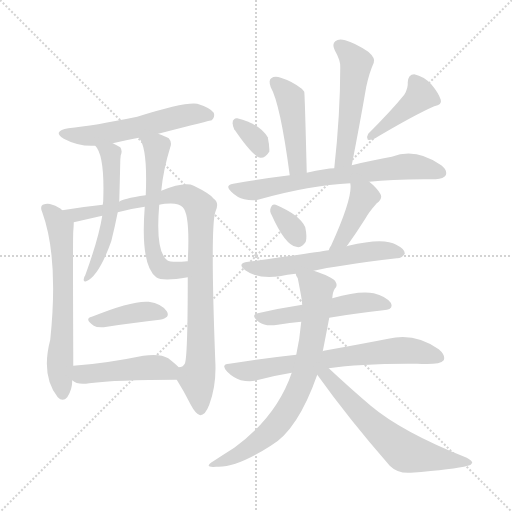
t = 0.00 s
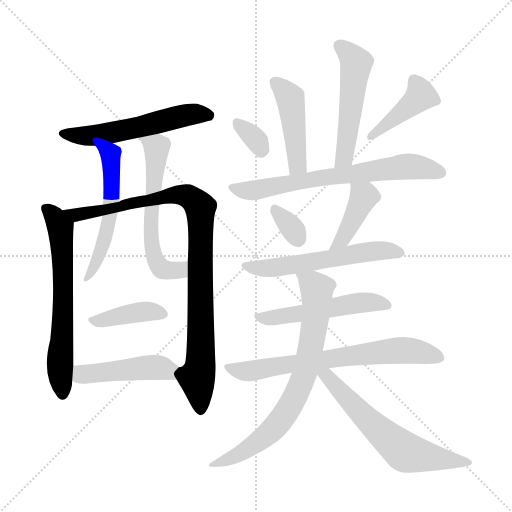
t = 2.64 s
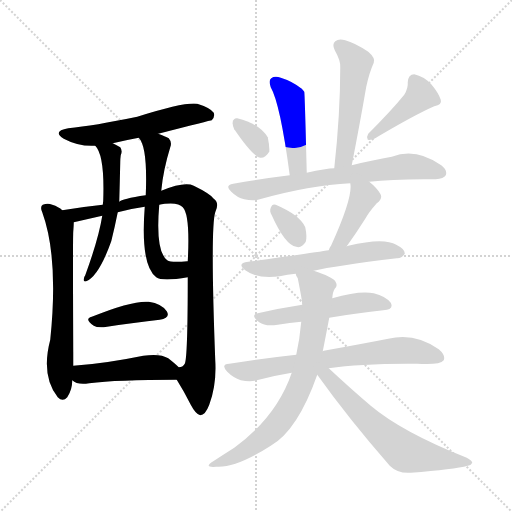
t = 5.27 s
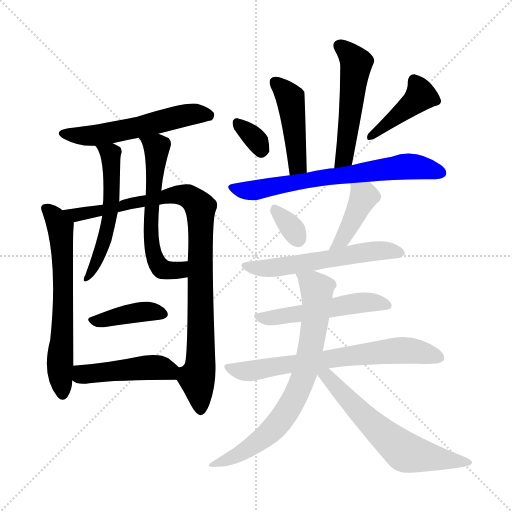
t = 7.91 s
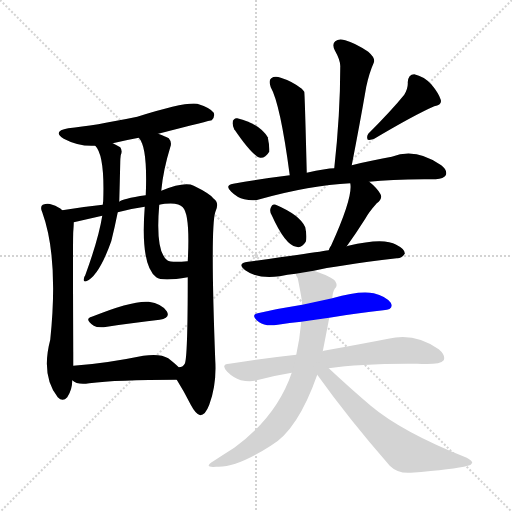
t = 10.55 s
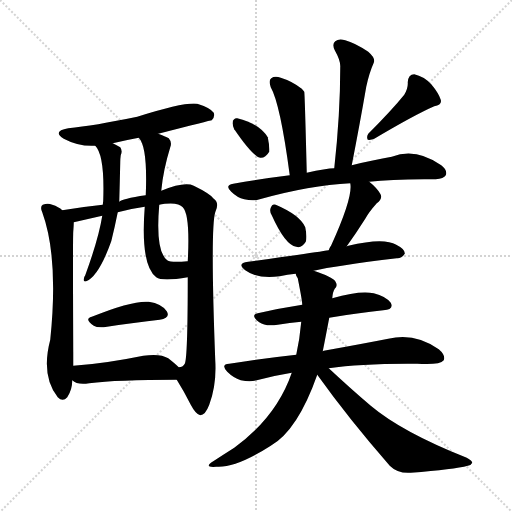
t = 13.18 s

The animated SVG that drew these frames (rendered in a browser with its animation timeline set to each time). Animation: 19 CSS @keyframes rules; one cycle of 13.18 s.

<svg version="1.1" viewBox="0 0 1024 1024" xmlns="http://www.w3.org/2000/svg">
  <g stroke="lightgray" stroke-dasharray="1,1" stroke-width="1" transform="scale(4, 4)">
    <line x1="0" y1="0" x2="256" y2="256"></line>
    <line x1="256" y1="0" x2="0" y2="256"></line>
    <line x1="128" y1="0" x2="128" y2="256"></line>
    <line x1="0" y1="128" x2="256" y2="128"></line>
  </g>
<g transform="scale(1, -1) translate(0, -900)">
   <style type="text/css">
    @keyframes keyframes0 {
      from {
       stroke: blue;
       stroke-dashoffset: 552;
       stroke-width: 128;
       }
       64% {
       animation-timing-function: step-end;
       stroke: blue;
       stroke-dashoffset: 0;
       stroke-width: 128;
       }
       to {
       stroke: black;
       stroke-width: 1024;
       }
       }
       #make-me-a-hanzi-animation-0 {
         animation: keyframes0 0.699219s both;
         animation-delay: 0.000000s;
         animation-timing-function: linear;
       }
    @keyframes keyframes1 {
      from {
       stroke: blue;
       stroke-dashoffset: 636;
       stroke-width: 128;
       }
       67% {
       animation-timing-function: step-end;
       stroke: blue;
       stroke-dashoffset: 0;
       stroke-width: 128;
       }
       to {
       stroke: black;
       stroke-width: 1024;
       }
       }
       #make-me-a-hanzi-animation-1 {
         animation: keyframes1 0.767578s both;
         animation-delay: 0.699219s;
         animation-timing-function: linear;
       }
    @keyframes keyframes2 {
      from {
       stroke: blue;
       stroke-dashoffset: 946;
       stroke-width: 128;
       }
       75% {
       animation-timing-function: step-end;
       stroke: blue;
       stroke-dashoffset: 0;
       stroke-width: 128;
       }
       to {
       stroke: black;
       stroke-width: 1024;
       }
       }
       #make-me-a-hanzi-animation-2 {
         animation: keyframes2 1.019857s both;
         animation-delay: 1.466797s;
         animation-timing-function: linear;
       }
    @keyframes keyframes3 {
      from {
       stroke: blue;
       stroke-dashoffset: 541;
       stroke-width: 128;
       }
       64% {
       animation-timing-function: step-end;
       stroke: blue;
       stroke-dashoffset: 0;
       stroke-width: 128;
       }
       to {
       stroke: black;
       stroke-width: 1024;
       }
       }
       #make-me-a-hanzi-animation-3 {
         animation: keyframes3 0.690267s both;
         animation-delay: 2.486654s;
         animation-timing-function: linear;
       }
    @keyframes keyframes4 {
      from {
       stroke: blue;
       stroke-dashoffset: 597;
       stroke-width: 128;
       }
       66% {
       animation-timing-function: step-end;
       stroke: blue;
       stroke-dashoffset: 0;
       stroke-width: 128;
       }
       to {
       stroke: black;
       stroke-width: 1024;
       }
       }
       #make-me-a-hanzi-animation-4 {
         animation: keyframes4 0.735840s both;
         animation-delay: 3.176921s;
         animation-timing-function: linear;
       }
    @keyframes keyframes5 {
      from {
       stroke: blue;
       stroke-dashoffset: 396;
       stroke-width: 128;
       }
       56% {
       animation-timing-function: step-end;
       stroke: blue;
       stroke-dashoffset: 0;
       stroke-width: 128;
       }
       to {
       stroke: black;
       stroke-width: 1024;
       }
       }
       #make-me-a-hanzi-animation-5 {
         animation: keyframes5 0.572266s both;
         animation-delay: 3.912760s;
         animation-timing-function: linear;
       }
    @keyframes keyframes6 {
      from {
       stroke: blue;
       stroke-dashoffset: 454;
       stroke-width: 128;
       }
       60% {
       animation-timing-function: step-end;
       stroke: blue;
       stroke-dashoffset: 0;
       stroke-width: 128;
       }
       to {
       stroke: black;
       stroke-width: 1024;
       }
       }
       #make-me-a-hanzi-animation-6 {
         animation: keyframes6 0.619466s both;
         animation-delay: 4.485026s;
         animation-timing-function: linear;
       }
    @keyframes keyframes7 {
      from {
       stroke: blue;
       stroke-dashoffset: 450;
       stroke-width: 128;
       }
       59% {
       animation-timing-function: step-end;
       stroke: blue;
       stroke-dashoffset: 0;
       stroke-width: 128;
       }
       to {
       stroke: black;
       stroke-width: 1024;
       }
       }
       #make-me-a-hanzi-animation-7 {
         animation: keyframes7 0.616211s both;
         animation-delay: 5.104492s;
         animation-timing-function: linear;
       }
    @keyframes keyframes8 {
      from {
       stroke: blue;
       stroke-dashoffset: 514;
       stroke-width: 128;
       }
       63% {
       animation-timing-function: step-end;
       stroke: blue;
       stroke-dashoffset: 0;
       stroke-width: 128;
       }
       to {
       stroke: black;
       stroke-width: 1024;
       }
       }
       #make-me-a-hanzi-animation-8 {
         animation: keyframes8 0.668294s both;
         animation-delay: 5.720703s;
         animation-timing-function: linear;
       }
    @keyframes keyframes9 {
      from {
       stroke: blue;
       stroke-dashoffset: 328;
       stroke-width: 128;
       }
       52% {
       animation-timing-function: step-end;
       stroke: blue;
       stroke-dashoffset: 0;
       stroke-width: 128;
       }
       to {
       stroke: black;
       stroke-width: 1024;
       }
       }
       #make-me-a-hanzi-animation-9 {
         animation: keyframes9 0.516927s both;
         animation-delay: 6.388997s;
         animation-timing-function: linear;
       }
    @keyframes keyframes10 {
      from {
       stroke: blue;
       stroke-dashoffset: 417;
       stroke-width: 128;
       }
       58% {
       animation-timing-function: step-end;
       stroke: blue;
       stroke-dashoffset: 0;
       stroke-width: 128;
       }
       to {
       stroke: black;
       stroke-width: 1024;
       }
       }
       #make-me-a-hanzi-animation-10 {
         animation: keyframes10 0.589355s both;
         animation-delay: 6.905924s;
         animation-timing-function: linear;
       }
    @keyframes keyframes11 {
      from {
       stroke: blue;
       stroke-dashoffset: 679;
       stroke-width: 128;
       }
       69% {
       animation-timing-function: step-end;
       stroke: blue;
       stroke-dashoffset: 0;
       stroke-width: 128;
       }
       to {
       stroke: black;
       stroke-width: 1024;
       }
       }
       #make-me-a-hanzi-animation-11 {
         animation: keyframes11 0.802572s both;
         animation-delay: 7.495280s;
         animation-timing-function: linear;
       }
    @keyframes keyframes12 {
      from {
       stroke: blue;
       stroke-dashoffset: 328;
       stroke-width: 128;
       }
       52% {
       animation-timing-function: step-end;
       stroke: blue;
       stroke-dashoffset: 0;
       stroke-width: 128;
       }
       to {
       stroke: black;
       stroke-width: 1024;
       }
       }
       #make-me-a-hanzi-animation-12 {
         animation: keyframes12 0.516927s both;
         animation-delay: 8.297852s;
         animation-timing-function: linear;
       }
    @keyframes keyframes13 {
      from {
       stroke: blue;
       stroke-dashoffset: 411;
       stroke-width: 128;
       }
       57% {
       animation-timing-function: step-end;
       stroke: blue;
       stroke-dashoffset: 0;
       stroke-width: 128;
       }
       to {
       stroke: black;
       stroke-width: 1024;
       }
       }
       #make-me-a-hanzi-animation-13 {
         animation: keyframes13 0.584473s both;
         animation-delay: 8.814779s;
         animation-timing-function: linear;
       }
    @keyframes keyframes14 {
      from {
       stroke: blue;
       stroke-dashoffset: 568;
       stroke-width: 128;
       }
       65% {
       animation-timing-function: step-end;
       stroke: blue;
       stroke-dashoffset: 0;
       stroke-width: 128;
       }
       to {
       stroke: black;
       stroke-width: 1024;
       }
       }
       #make-me-a-hanzi-animation-14 {
         animation: keyframes14 0.712240s both;
         animation-delay: 9.399251s;
         animation-timing-function: linear;
       }
    @keyframes keyframes15 {
      from {
       stroke: blue;
       stroke-dashoffset: 515;
       stroke-width: 128;
       }
       63% {
       animation-timing-function: step-end;
       stroke: blue;
       stroke-dashoffset: 0;
       stroke-width: 128;
       }
       to {
       stroke: black;
       stroke-width: 1024;
       }
       }
       #make-me-a-hanzi-animation-15 {
         animation: keyframes15 0.669108s both;
         animation-delay: 10.111491s;
         animation-timing-function: linear;
       }
    @keyframes keyframes16 {
      from {
       stroke: blue;
       stroke-dashoffset: 684;
       stroke-width: 128;
       }
       69% {
       animation-timing-function: step-end;
       stroke: blue;
       stroke-dashoffset: 0;
       stroke-width: 128;
       }
       to {
       stroke: black;
       stroke-width: 1024;
       }
       }
       #make-me-a-hanzi-animation-16 {
         animation: keyframes16 0.806641s both;
         animation-delay: 10.780599s;
         animation-timing-function: linear;
       }
    @keyframes keyframes17 {
      from {
       stroke: blue;
       stroke-dashoffset: 731;
       stroke-width: 128;
       }
       70% {
       animation-timing-function: step-end;
       stroke: blue;
       stroke-dashoffset: 0;
       stroke-width: 128;
       }
       to {
       stroke: black;
       stroke-width: 1024;
       }
       }
       #make-me-a-hanzi-animation-17 {
         animation: keyframes17 0.844889s both;
         animation-delay: 11.587240s;
         animation-timing-function: linear;
       }
    @keyframes keyframes18 {
      from {
       stroke: blue;
       stroke-dashoffset: 614;
       stroke-width: 128;
       }
       67% {
       animation-timing-function: step-end;
       stroke: blue;
       stroke-dashoffset: 0;
       stroke-width: 128;
       }
       to {
       stroke: black;
       stroke-width: 1024;
       }
       }
       #make-me-a-hanzi-animation-18 {
         animation: keyframes18 0.749674s both;
         animation-delay: 12.432129s;
         animation-timing-function: linear;
       }
</style>
<path d="M 316.5 632.5 Q 421.5 659.5 423.5 659.5 Q 430.5 666.5 427.5 674.5 Q 420.5 684.5 394.5 692.5 Q 369.5 696.5 274.5 666.5 Q 187.5 648.5 136.5 643.5 Q 103.5 637.5 127.5 622.5 Q 157.5 606.5 190.5 608.5 L 225.5 613.5 Q 250.5 619.5 277.5 624.5 L 316.5 632.5 Z" fill="lightgray"></path> 
<path d="M 124.5 479.5 Q 117.5 486.5 104.5 490.5 Q 95.5 494.5 85.5 490.5 Q 79.5 486.5 84.5 475.5 Q 117.5 384.5 100.5 220.5 Q 81.5 148.5 115.5 105.5 Q 125.5 95.5 134.5 105.5 Q 144.5 120.5 144.5 139.5 L 146.5 168.5 Q 146.5 181.5 146.5 195.5 Q 145.5 421.5 146.5 436.5 Q 147.5 449.5 147.5 455.5 C 147.5 463.5 147.5 463.5 124.5 479.5 Z" fill="lightgray"></path> 
<path d="M 353.5 140.5 Q 368.5 116.5 381.5 90.5 Q 391.5 71.5 400.5 69.5 Q 410.5 69.5 418.5 90.5 Q 433.5 130.5 430.5 179.5 Q 420.5 443.5 430.5 475.5 Q 439.5 494.5 427.5 502.5 Q 420.5 512.5 387.5 528.5 Q 369.5 537.5 322.5 518.5 L 291.5 509.5 Q 243.5 502.5 238.5 496.5 L 205.5 490.5 Q 166.5 486.5 124.5 479.5 C 94.5 474.5 118.5 448.5 147.5 455.5 L 204.5 468.5 L 235.5 475.5 Q 260.5 482.5 289.5 486.5 L 318.5 490.5 Q 322.5 491.5 329.5 492.5 Q 357.5 495.5 365.5 485.5 Q 380.5 470.5 375.5 377.5 L 375.5 345.5 Q 375.5 183.5 369.5 172.5 Q 365.5 165.5 357.5 165.5 C 345.5 153.5 345.5 153.5 353.5 140.5 Z" fill="lightgray"></path> 
<path d="M 190.5 608.5 Q 209.5 589.5 206.5 500.5 Q 206.5 496.5 205.5 490.5 L 204.5 468.5 Q 197.5 423.5 170.5 349.5 Q 167.5 345.5 167.5 341.5 Q 166.5 335.5 172.5 337.5 Q 197.5 347.5 222.5 417.5 Q 229.5 445.5 235.5 475.5 L 238.5 496.5 Q 239.5 532.5 240.5 575.5 Q 240.5 582.5 241.5 589.5 Q 245.5 598.5 240.5 605.5 Q 233.5 609.5 225.5 613.5 C 198.5 627.5 173.5 632.5 190.5 608.5 Z" fill="lightgray"></path> 
<path d="M 322.5 518.5 Q 326.5 560.5 340.5 605.5 Q 344.5 615.5 337.5 623.5 Q 330.5 627.5 316.5 632.5 C 288.5 643.5 261.5 649.5 277.5 624.5 Q 295.5 606.5 291.5 509.5 L 289.5 486.5 Q 280.5 369.5 312.5 345.5 Q 324.5 336.5 375.5 345.5 C 405.5 350.5 405.5 379.5 375.5 377.5 L 374.5 377.5 Q 341.5 374.5 334.5 379.5 Q 310.5 397.5 318.5 490.5 L 322.5 518.5 Z" fill="lightgray"></path> 
<path d="M 183.5 266.5 Q 167.5 262.5 187.5 248.5 Q 193.5 244.5 207.5 245.5 Q 271.5 255.5 319.5 260.5 Q 341.5 264.5 333.5 277.5 Q 323.5 292.5 297.5 296.5 Q 264.5 299.5 183.5 266.5 Z" fill="lightgray"></path> 
<path d="M 144.5 139.5 Q 154.5 129.5 178.5 133.5 Q 233.5 140.5 353.5 140.5 C 383.5 140.5 379.5 144.5 357.5 165.5 Q 350.5 172.5 336.5 183.5 Q 320.5 193.5 286.5 188.5 Q 208.5 172.5 146.5 168.5 C 116.5 166.5 119.5 156.5 144.5 139.5 Z" fill="lightgray"></path> 
<path d="M 613.5 554.5 Q 609.5 714.5 608.5 716.5 Q 605.5 720.5 603.5 722.5 Q 584.5 737.5 561.5 744.5 Q 549.5 748.5 542.5 743.5 Q 536.5 739.5 541.5 725.5 Q 560.5 692.5 579.5 549.5 C 583.5 519.5 614.5 524.5 613.5 554.5 Z" fill="lightgray"></path> 
<path d="M 703.5 569.5 Q 719.5 651.5 732.5 726.5 Q 738.5 754.5 747.5 774.5 Q 751.5 783.5 736.5 796.5 Q 709.5 814.5 690.5 819.5 Q 677.5 823.5 670.5 817.5 Q 663.5 811.5 669.5 799.5 Q 681.5 778.5 680.5 765.5 Q 680.5 671.5 668.5 563.5 C 665.5 533.5 697.5 540.5 703.5 569.5 Z" fill="lightgray"></path> 
<path d="M 468.5 641.5 Q 505.5 587.5 520.5 584.5 Q 530.5 583.5 538.5 596.5 Q 539.5 606.5 535.5 625.5 Q 519.5 652.5 474.5 663.5 Q 467.5 664.5 465.5 656.5 Q 464.5 649.5 468.5 641.5 Z" fill="lightgray"></path> 
<path d="M 808.5 710.5 Q 783.5 679.5 736.5 632.5 Q 732.5 626.5 735.5 620.5 Q 741.5 619.5 748.5 622.5 Q 829.5 670.5 868.5 687.5 Q 884.5 690.5 881.5 700.5 Q 877.5 713.5 862.5 731.5 Q 847.5 747.5 828.5 751.5 Q 816.5 751.5 815.5 735.5 Q 816.5 723.5 808.5 710.5 Z" fill="lightgray"></path> 
<path d="M 738.5 536.5 Q 787.5 542.5 871.5 541.5 Q 887.5 542.5 891.5 549.5 Q 895.5 559.5 882.5 569.5 Q 831.5 605.5 783.5 586.5 Q 747.5 580.5 703.5 569.5 L 668.5 563.5 Q 652.5 563.5 613.5 554.5 L 579.5 549.5 Q 522.5 542.5 466.5 532.5 Q 448.5 529.5 462.5 516.5 Q 474.5 504.5 488.5 501.5 Q 506.5 497.5 519.5 501.5 Q 619.5 529.5 700.5 533.5 L 738.5 536.5 Z" fill="lightgray"></path> 
<path d="M 543.5 469.5 Q 570.5 409.5 592.5 406.5 Q 602.5 402.5 611.5 416.5 Q 614.5 426.5 610.5 445.5 Q 600.5 469.5 551.5 490.5 Q 544.5 493.5 541.5 484.5 Q 538.5 477.5 543.5 469.5 Z" fill="lightgray"></path> 
<path d="M 693.5 407.5 Q 711.5 432.5 730.5 462.5 Q 737.5 475.5 753.5 493.5 Q 766.5 503.5 760.5 512.5 Q 753.5 524.5 738.5 536.5 C 715.5 555.5 696.5 563.5 700.5 533.5 Q 706.5 506.5 662.5 409.5 Q 659.5 405.5 657.5 399.5 C 646.5 371.5 676.5 383.5 693.5 407.5 Z" fill="lightgray"></path> 
<path d="M 627.5 358.5 Q 669.5 368.5 793.5 383.5 Q 802.5 382.5 809.5 392.5 Q 810.5 401.5 792.5 410.5 Q 767.5 425.5 696.5 408.5 Q 695.5 408.5 693.5 407.5 L 657.5 399.5 Q 633.5 395.5 496.5 376.5 Q 472.5 373.5 490.5 359.5 Q 514.5 341.5 559.5 347.5 Q 574.5 351.5 591.5 352.5 L 627.5 358.5 Z" fill="lightgray"></path> 
<path d="M 658.5 264.5 Q 716.5 274.5 766.5 279.5 Q 788.5 280.5 781.5 294.5 Q 771.5 307.5 747.5 313.5 Q 719.5 319.5 664.5 303.5 L 604.5 290.5 Q 558.5 283.5 515.5 273.5 Q 499.5 270.5 518.5 255.5 Q 530.5 246.5 555.5 250.5 Q 579.5 254.5 602.5 256.5 L 658.5 264.5 Z" fill="lightgray"></path> 
<path d="M 657.5 163.5 Q 724.5 173.5 834.5 172.5 Q 879.5 169.5 887.5 179.5 Q 891.5 189.5 877.5 201.5 Q 829.5 235.5 776.5 222.5 Q 725.5 212.5 647.5 198.5 Q 646.5 198.5 645.5 197.5 L 592.5 190.5 Q 528.5 183.5 458.5 172.5 Q 440.5 171.5 454.5 156.5 Q 466.5 144.5 481.5 139.5 Q 500.5 135.5 513.5 139.5 Q 546.5 148.5 583.5 154.5 L 657.5 163.5 Z" fill="lightgray"></path> 
<path d="M 645.5 197.5 Q 651.5 227.5 658.5 264.5 L 664.5 303.5 Q 665.5 316.5 669.5 322.5 Q 676.5 328.5 670.5 337.5 Q 664.5 346.5 627.5 358.5 C 599.5 368.5 584.5 373.5 591.5 352.5 Q 591.5 349.5 595.5 343.5 Q 604.5 298.5 604.5 290.5 L 602.5 256.5 Q 599.5 222.5 592.5 190.5 L 583.5 154.5 Q 553.5 66.5 468.5 4.5 Q 449.5 -7.5 426.5 -22.5 Q 405.5 -35.5 432.5 -33.5 Q 471.5 -36.5 541.5 8.5 Q 595.5 39.5 634.5 150.5 L 645.5 197.5 Z" fill="lightgray"></path> 
<path d="M 634.5 150.5 Q 697.5 62.5 779.5 -31.5 Q 795.5 -47.5 821.5 -45.5 Q 908.5 -38.5 935.5 -31.5 Q 942.5 -30.5 944.5 -25.5 Q 944.5 -21.5 933.5 -15.5 Q 804.5 35.5 741.5 88.5 Q 701.5 122.5 657.5 163.5 C 635.5 183.5 616.5 174.5 634.5 150.5 Z" fill="lightgray"></path> 
      <clipPath id="make-me-a-hanzi-clip-0">
      <path d="M 316.5 632.5 Q 421.5 659.5 423.5 659.5 Q 430.5 666.5 427.5 674.5 Q 420.5 684.5 394.5 692.5 Q 369.5 696.5 274.5 666.5 Q 187.5 648.5 136.5 643.5 Q 103.5 637.5 127.5 622.5 Q 157.5 606.5 190.5 608.5 L 225.5 613.5 Q 250.5 619.5 277.5 624.5 L 316.5 632.5 Z" fill="lightgray"></path>
      </clipPath>
      <path clip-path="url(#make-me-a-hanzi-clip-0)" d="M 129.5 634.5 L 162.5 627.5 L 193.5 629.5 L 325.5 655.5 L 363.5 668.5 L 420.5 668.5 " fill="none" id="make-me-a-hanzi-animation-0" stroke-dasharray="424 848" stroke-linecap="round"></path>

      <clipPath id="make-me-a-hanzi-clip-1">
      <path d="M 124.5 479.5 Q 117.5 486.5 104.5 490.5 Q 95.5 494.5 85.5 490.5 Q 79.5 486.5 84.5 475.5 Q 117.5 384.5 100.5 220.5 Q 81.5 148.5 115.5 105.5 Q 125.5 95.5 134.5 105.5 Q 144.5 120.5 144.5 139.5 L 146.5 168.5 Q 146.5 181.5 146.5 195.5 Q 145.5 421.5 146.5 436.5 Q 147.5 449.5 147.5 455.5 C 147.5 463.5 147.5 463.5 124.5 479.5 Z" fill="lightgray"></path>
      </clipPath>
      <path clip-path="url(#make-me-a-hanzi-clip-1)" d="M 92.5 482.5 L 121.5 443.5 L 126.5 260.5 L 120.5 153.5 L 125.5 112.5 " fill="none" id="make-me-a-hanzi-animation-1" stroke-dasharray="508 1016" stroke-linecap="round"></path>

      <clipPath id="make-me-a-hanzi-clip-2">
      <path d="M 353.5 140.5 Q 368.5 116.5 381.5 90.5 Q 391.5 71.5 400.5 69.5 Q 410.5 69.5 418.5 90.5 Q 433.5 130.5 430.5 179.5 Q 420.5 443.5 430.5 475.5 Q 439.5 494.5 427.5 502.5 Q 420.5 512.5 387.5 528.5 Q 369.5 537.5 322.5 518.5 L 291.5 509.5 Q 243.5 502.5 238.5 496.5 L 205.5 490.5 Q 166.5 486.5 124.5 479.5 C 94.5 474.5 118.5 448.5 147.5 455.5 L 204.5 468.5 L 235.5 475.5 Q 260.5 482.5 289.5 486.5 L 318.5 490.5 Q 322.5 491.5 329.5 492.5 Q 357.5 495.5 365.5 485.5 Q 380.5 470.5 375.5 377.5 L 375.5 345.5 Q 375.5 183.5 369.5 172.5 Q 365.5 165.5 357.5 165.5 C 345.5 153.5 345.5 153.5 353.5 140.5 Z" fill="lightgray"></path>
      </clipPath>
      <path clip-path="url(#make-me-a-hanzi-clip-2)" d="M 131.5 478.5 L 152.5 469.5 L 364.5 510.5 L 385.5 502.5 L 400.5 485.5 L 402.5 192.5 L 393.5 144.5 L 400.5 80.5 " fill="none" id="make-me-a-hanzi-animation-2" stroke-dasharray="818 1636" stroke-linecap="round"></path>

      <clipPath id="make-me-a-hanzi-clip-3">
      <path d="M 190.5 608.5 Q 209.5 589.5 206.5 500.5 Q 206.5 496.5 205.5 490.5 L 204.5 468.5 Q 197.5 423.5 170.5 349.5 Q 167.5 345.5 167.5 341.5 Q 166.5 335.5 172.5 337.5 Q 197.5 347.5 222.5 417.5 Q 229.5 445.5 235.5 475.5 L 238.5 496.5 Q 239.5 532.5 240.5 575.5 Q 240.5 582.5 241.5 589.5 Q 245.5 598.5 240.5 605.5 Q 233.5 609.5 225.5 613.5 C 198.5 627.5 173.5 632.5 190.5 608.5 Z" fill="lightgray"></path>
      </clipPath>
      <path clip-path="url(#make-me-a-hanzi-clip-3)" d="M 196.5 607.5 L 222.5 583.5 L 223.5 504.5 L 207.5 410.5 L 173.5 343.5 " fill="none" id="make-me-a-hanzi-animation-3" stroke-dasharray="413 826" stroke-linecap="round"></path>

      <clipPath id="make-me-a-hanzi-clip-4">
      <path d="M 322.5 518.5 Q 326.5 560.5 340.5 605.5 Q 344.5 615.5 337.5 623.5 Q 330.5 627.5 316.5 632.5 C 288.5 643.5 261.5 649.5 277.5 624.5 Q 295.5 606.5 291.5 509.5 L 289.5 486.5 Q 280.5 369.5 312.5 345.5 Q 324.5 336.5 375.5 345.5 C 405.5 350.5 405.5 379.5 375.5 377.5 L 374.5 377.5 Q 341.5 374.5 334.5 379.5 Q 310.5 397.5 318.5 490.5 L 322.5 518.5 Z" fill="lightgray"></path>
      </clipPath>
      <path clip-path="url(#make-me-a-hanzi-clip-4)" d="M 284.5 624.5 L 313.5 605.5 L 299.5 450.5 L 311.5 380.5 L 324.5 362.5 L 342.5 358.5 L 360.5 361.5 L 365.5 371.5 L 375.5 372.5 " fill="none" id="make-me-a-hanzi-animation-4" stroke-dasharray="469 938" stroke-linecap="round"></path>

      <clipPath id="make-me-a-hanzi-clip-5">
      <path d="M 183.5 266.5 Q 167.5 262.5 187.5 248.5 Q 193.5 244.5 207.5 245.5 Q 271.5 255.5 319.5 260.5 Q 341.5 264.5 333.5 277.5 Q 323.5 292.5 297.5 296.5 Q 264.5 299.5 183.5 266.5 Z" fill="lightgray"></path>
      </clipPath>
      <path clip-path="url(#make-me-a-hanzi-clip-5)" d="M 185.5 257.5 L 292.5 277.5 L 323.5 271.5 " fill="none" id="make-me-a-hanzi-animation-5" stroke-dasharray="268 536" stroke-linecap="round"></path>

      <clipPath id="make-me-a-hanzi-clip-6">
      <path d="M 144.5 139.5 Q 154.5 129.5 178.5 133.5 Q 233.5 140.5 353.5 140.5 C 383.5 140.5 379.5 144.5 357.5 165.5 Q 350.5 172.5 336.5 183.5 Q 320.5 193.5 286.5 188.5 Q 208.5 172.5 146.5 168.5 C 116.5 166.5 119.5 156.5 144.5 139.5 Z" fill="lightgray"></path>
      </clipPath>
      <path clip-path="url(#make-me-a-hanzi-clip-6)" d="M 154.5 160.5 L 169.5 151.5 L 308.5 165.5 L 329.5 162.5 L 342.5 148.5 " fill="none" id="make-me-a-hanzi-animation-6" stroke-dasharray="326 652" stroke-linecap="round"></path>

      <clipPath id="make-me-a-hanzi-clip-7">
      <path d="M 613.5 554.5 Q 609.5 714.5 608.5 716.5 Q 605.5 720.5 603.5 722.5 Q 584.5 737.5 561.5 744.5 Q 549.5 748.5 542.5 743.5 Q 536.5 739.5 541.5 725.5 Q 560.5 692.5 579.5 549.5 C 583.5 519.5 614.5 524.5 613.5 554.5 Z" fill="lightgray"></path>
      </clipPath>
      <path clip-path="url(#make-me-a-hanzi-clip-7)" d="M 549.5 735.5 L 580.5 704.5 L 594.5 594.5 L 594.5 568.5 L 583.5 561.5 " fill="none" id="make-me-a-hanzi-animation-7" stroke-dasharray="322 644" stroke-linecap="round"></path>

      <clipPath id="make-me-a-hanzi-clip-8">
      <path d="M 703.5 569.5 Q 719.5 651.5 732.5 726.5 Q 738.5 754.5 747.5 774.5 Q 751.5 783.5 736.5 796.5 Q 709.5 814.5 690.5 819.5 Q 677.5 823.5 670.5 817.5 Q 663.5 811.5 669.5 799.5 Q 681.5 778.5 680.5 765.5 Q 680.5 671.5 668.5 563.5 C 665.5 533.5 697.5 540.5 703.5 569.5 Z" fill="lightgray"></path>
      </clipPath>
      <path clip-path="url(#make-me-a-hanzi-clip-8)" d="M 679.5 808.5 L 712.5 772.5 L 691.5 597.5 L 688.5 585.5 L 673.5 571.5 " fill="none" id="make-me-a-hanzi-animation-8" stroke-dasharray="386 772" stroke-linecap="round"></path>

      <clipPath id="make-me-a-hanzi-clip-9">
      <path d="M 468.5 641.5 Q 505.5 587.5 520.5 584.5 Q 530.5 583.5 538.5 596.5 Q 539.5 606.5 535.5 625.5 Q 519.5 652.5 474.5 663.5 Q 467.5 664.5 465.5 656.5 Q 464.5 649.5 468.5 641.5 Z" fill="lightgray"></path>
      </clipPath>
      <path clip-path="url(#make-me-a-hanzi-clip-9)" d="M 477.5 651.5 L 514.5 617.5 L 522.5 597.5 " fill="none" id="make-me-a-hanzi-animation-9" stroke-dasharray="200 400" stroke-linecap="round"></path>

      <clipPath id="make-me-a-hanzi-clip-10">
      <path d="M 808.5 710.5 Q 783.5 679.5 736.5 632.5 Q 732.5 626.5 735.5 620.5 Q 741.5 619.5 748.5 622.5 Q 829.5 670.5 868.5 687.5 Q 884.5 690.5 881.5 700.5 Q 877.5 713.5 862.5 731.5 Q 847.5 747.5 828.5 751.5 Q 816.5 751.5 815.5 735.5 Q 816.5 723.5 808.5 710.5 Z" fill="lightgray"></path>
      </clipPath>
      <path clip-path="url(#make-me-a-hanzi-clip-10)" d="M 828.5 737.5 L 841.5 708.5 L 741.5 626.5 " fill="none" id="make-me-a-hanzi-animation-10" stroke-dasharray="289 578" stroke-linecap="round"></path>

      <clipPath id="make-me-a-hanzi-clip-11">
      <path d="M 738.5 536.5 Q 787.5 542.5 871.5 541.5 Q 887.5 542.5 891.5 549.5 Q 895.5 559.5 882.5 569.5 Q 831.5 605.5 783.5 586.5 Q 747.5 580.5 703.5 569.5 L 668.5 563.5 Q 652.5 563.5 613.5 554.5 L 579.5 549.5 Q 522.5 542.5 466.5 532.5 Q 448.5 529.5 462.5 516.5 Q 474.5 504.5 488.5 501.5 Q 506.5 497.5 519.5 501.5 Q 619.5 529.5 700.5 533.5 L 738.5 536.5 Z" fill="lightgray"></path>
      </clipPath>
      <path clip-path="url(#make-me-a-hanzi-clip-11)" d="M 464.5 524.5 L 509.5 519.5 L 625.5 542.5 L 817.5 567.5 L 882.5 554.5 " fill="none" id="make-me-a-hanzi-animation-11" stroke-dasharray="551 1102" stroke-linecap="round"></path>

      <clipPath id="make-me-a-hanzi-clip-12">
      <path d="M 543.5 469.5 Q 570.5 409.5 592.5 406.5 Q 602.5 402.5 611.5 416.5 Q 614.5 426.5 610.5 445.5 Q 600.5 469.5 551.5 490.5 Q 544.5 493.5 541.5 484.5 Q 538.5 477.5 543.5 469.5 Z" fill="lightgray"></path>
      </clipPath>
      <path clip-path="url(#make-me-a-hanzi-clip-12)" d="M 552.5 478.5 L 596.5 421.5 " fill="none" id="make-me-a-hanzi-animation-12" stroke-dasharray="200 400" stroke-linecap="round"></path>

      <clipPath id="make-me-a-hanzi-clip-13">
      <path d="M 693.5 407.5 Q 711.5 432.5 730.5 462.5 Q 737.5 475.5 753.5 493.5 Q 766.5 503.5 760.5 512.5 Q 753.5 524.5 738.5 536.5 C 715.5 555.5 696.5 563.5 700.5 533.5 Q 706.5 506.5 662.5 409.5 Q 659.5 405.5 657.5 399.5 C 646.5 371.5 676.5 383.5 693.5 407.5 Z" fill="lightgray"></path>
      </clipPath>
      <path clip-path="url(#make-me-a-hanzi-clip-13)" d="M 707.5 530.5 L 727.5 505.5 L 684.5 420.5 L 663.5 402.5 " fill="none" id="make-me-a-hanzi-animation-13" stroke-dasharray="283 566" stroke-linecap="round"></path>

      <clipPath id="make-me-a-hanzi-clip-14">
      <path d="M 627.5 358.5 Q 669.5 368.5 793.5 383.5 Q 802.5 382.5 809.5 392.5 Q 810.5 401.5 792.5 410.5 Q 767.5 425.5 696.5 408.5 Q 695.5 408.5 693.5 407.5 L 657.5 399.5 Q 633.5 395.5 496.5 376.5 Q 472.5 373.5 490.5 359.5 Q 514.5 341.5 559.5 347.5 Q 574.5 351.5 591.5 352.5 L 627.5 358.5 Z" fill="lightgray"></path>
      </clipPath>
      <path clip-path="url(#make-me-a-hanzi-clip-14)" d="M 491.5 368.5 L 549.5 364.5 L 709.5 393.5 L 767.5 399.5 L 800.5 394.5 " fill="none" id="make-me-a-hanzi-animation-14" stroke-dasharray="440 880" stroke-linecap="round"></path>

      <clipPath id="make-me-a-hanzi-clip-15">
      <path d="M 658.5 264.5 Q 716.5 274.5 766.5 279.5 Q 788.5 280.5 781.5 294.5 Q 771.5 307.5 747.5 313.5 Q 719.5 319.5 664.5 303.5 L 604.5 290.5 Q 558.5 283.5 515.5 273.5 Q 499.5 270.5 518.5 255.5 Q 530.5 246.5 555.5 250.5 Q 579.5 254.5 602.5 256.5 L 658.5 264.5 Z" fill="lightgray"></path>
      </clipPath>
      <path clip-path="url(#make-me-a-hanzi-clip-15)" d="M 516.5 264.5 L 546.5 263.5 L 708.5 293.5 L 749.5 295.5 L 771.5 289.5 " fill="none" id="make-me-a-hanzi-animation-15" stroke-dasharray="387 774" stroke-linecap="round"></path>

      <clipPath id="make-me-a-hanzi-clip-16">
      <path d="M 657.5 163.5 Q 724.5 173.5 834.5 172.5 Q 879.5 169.5 887.5 179.5 Q 891.5 189.5 877.5 201.5 Q 829.5 235.5 776.5 222.5 Q 725.5 212.5 647.5 198.5 Q 646.5 198.5 645.5 197.5 L 592.5 190.5 Q 528.5 183.5 458.5 172.5 Q 440.5 171.5 454.5 156.5 Q 466.5 144.5 481.5 139.5 Q 500.5 135.5 513.5 139.5 Q 546.5 148.5 583.5 154.5 L 657.5 163.5 Z" fill="lightgray"></path>
      </clipPath>
      <path clip-path="url(#make-me-a-hanzi-clip-16)" d="M 456.5 164.5 L 505.5 158.5 L 800.5 199.5 L 834.5 197.5 L 879.5 184.5 " fill="none" id="make-me-a-hanzi-animation-16" stroke-dasharray="556 1112" stroke-linecap="round"></path>

      <clipPath id="make-me-a-hanzi-clip-17">
      <path d="M 645.5 197.5 Q 651.5 227.5 658.5 264.5 L 664.5 303.5 Q 665.5 316.5 669.5 322.5 Q 676.5 328.5 670.5 337.5 Q 664.5 346.5 627.5 358.5 C 599.5 368.5 584.5 373.5 591.5 352.5 Q 591.5 349.5 595.5 343.5 Q 604.5 298.5 604.5 290.5 L 602.5 256.5 Q 599.5 222.5 592.5 190.5 L 583.5 154.5 Q 553.5 66.5 468.5 4.5 Q 449.5 -7.5 426.5 -22.5 Q 405.5 -35.5 432.5 -33.5 Q 471.5 -36.5 541.5 8.5 Q 595.5 39.5 634.5 150.5 L 645.5 197.5 Z" fill="lightgray"></path>
      </clipPath>
      <path clip-path="url(#make-me-a-hanzi-clip-17)" d="M 598.5 350.5 L 628.5 328.5 L 634.5 301.5 L 617.5 185.5 L 601.5 130.5 L 579.5 85.5 L 548.5 44.5 L 480.5 -7.5 L 435.5 -24.5 " fill="none" id="make-me-a-hanzi-animation-17" stroke-dasharray="603 1206" stroke-linecap="round"></path>

      <clipPath id="make-me-a-hanzi-clip-18">
      <path d="M 634.5 150.5 Q 697.5 62.5 779.5 -31.5 Q 795.5 -47.5 821.5 -45.5 Q 908.5 -38.5 935.5 -31.5 Q 942.5 -30.5 944.5 -25.5 Q 944.5 -21.5 933.5 -15.5 Q 804.5 35.5 741.5 88.5 Q 701.5 122.5 657.5 163.5 C 635.5 183.5 616.5 174.5 634.5 150.5 Z" fill="lightgray"></path>
      </clipPath>
      <path clip-path="url(#make-me-a-hanzi-clip-18)" d="M 643.5 154.5 L 753.5 42.5 L 810.5 -4.5 L 936.5 -23.5 " fill="none" id="make-me-a-hanzi-animation-18" stroke-dasharray="486 972" stroke-linecap="round"></path>

</g>
</svg>
